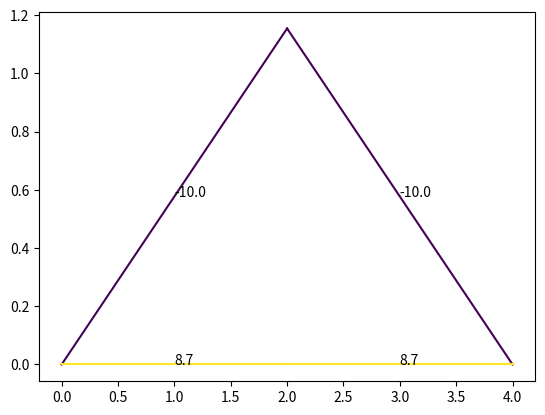

Reproduce this figure in Python. (Note: this script raises an exception after producing the figure.)
import numpy as np
from numpy import linalg
import matplotlib.pyplot as plt
N=500

def rgba_to_hex(rgba):
    r = int(rgba[0] * 255)
    g = int(rgba[1] * 255)
    b = int(rgba[2] * 255)
    a = int(rgba[3] * 255)
    hex_code = "#{:02x}{:02x}{:02x}{:02x}".format(r, g, b, a)
    return hex_code

class joint:
    def __init__(self,pos,type=0,ext_F=[0,0]) -> None:
        self.pos=pos
        self.type=type#0为一般，1为支座约束，2为铰链约束
        self.F=[]
        self.ext_F=ext_F

joints=[joint([0,0],1),joint([4,0],2),joint([2,2/np.sqrt(3)]),joint([2,0],ext_F=[0,-10])]
num=len(joints)
pos=np.array([[0,0],[4,0],[2,2/np.sqrt(3)],[2,0]])
pos2=pos/5+0.1#可视化的位置
pos2[:,1]+=0.3
Adj=np.array([[0,2],[0,3],[1,2],[1,3],[2,3]])

#cur用于控制其他约束力
cur=num
A=np.zeros((2*num,2*num))
B=np.zeros(2*num)

for j in range(num):
    eqa1,eqa2=np.zeros(2*num),np.zeros(2*num)
    for i in range(len(Adj)):
        if(j in Adj[i]):
            index=Adj[i][1] if Adj[i][0]==j else Adj[i][0]
            tmp=pos[index]-pos[j]
            dir=tmp/(tmp.dot(tmp)**0.5)
            eqa1[i]=dir[0]#x方向
            eqa2[i]=dir[1]#y方向
    if(joints[j].type==1):
        eqa2[cur+1]=1
        cur+=1
    if(joints[j].type==2):
        eqa1[cur+1]=1
        eqa2[cur+2]=1
        cur+=2
    A[2*j,:]=eqa1
    A[2*j+1,:]=eqa2
    obj=joints[j]
    if(obj!=[0,0]):
        B[2*j]=-obj.ext_F[0]
        B[2*j+1]=-obj.ext_F[1]
        
ans=linalg.solve(A,B)

x = pos[Adj[:,0]]
y = pos[Adj[:,1]]

data = ans[:num]

# 选择一个colormap
cmap = plt.cm.get_cmap('viridis')

# 对数据进行归一化，将值映射到[0, 1]的区间
normalized_data = (data - data.min()) / (data.max() - data.min())

# 将归一化后的数据传入colormap中，得到对应的颜色数组
colors = cmap(normalized_data)

# 打印颜色数组
print(colors)

for i in range(len(x)):
    plt.plot([x[i][0],y[i][0]],[x[i][1],y[i][1]],color=rgba_to_hex(colors[i]))
    plt.annotate(str(round(ans[i],1)),[(x[i][0]+y[i][0])/2,(x[i][1]+y[i][1])/2])
plt.xlim(-0.5,4.5)
plt.ylim(-0.5,2.3)
plt.colorbar()
plt.show()